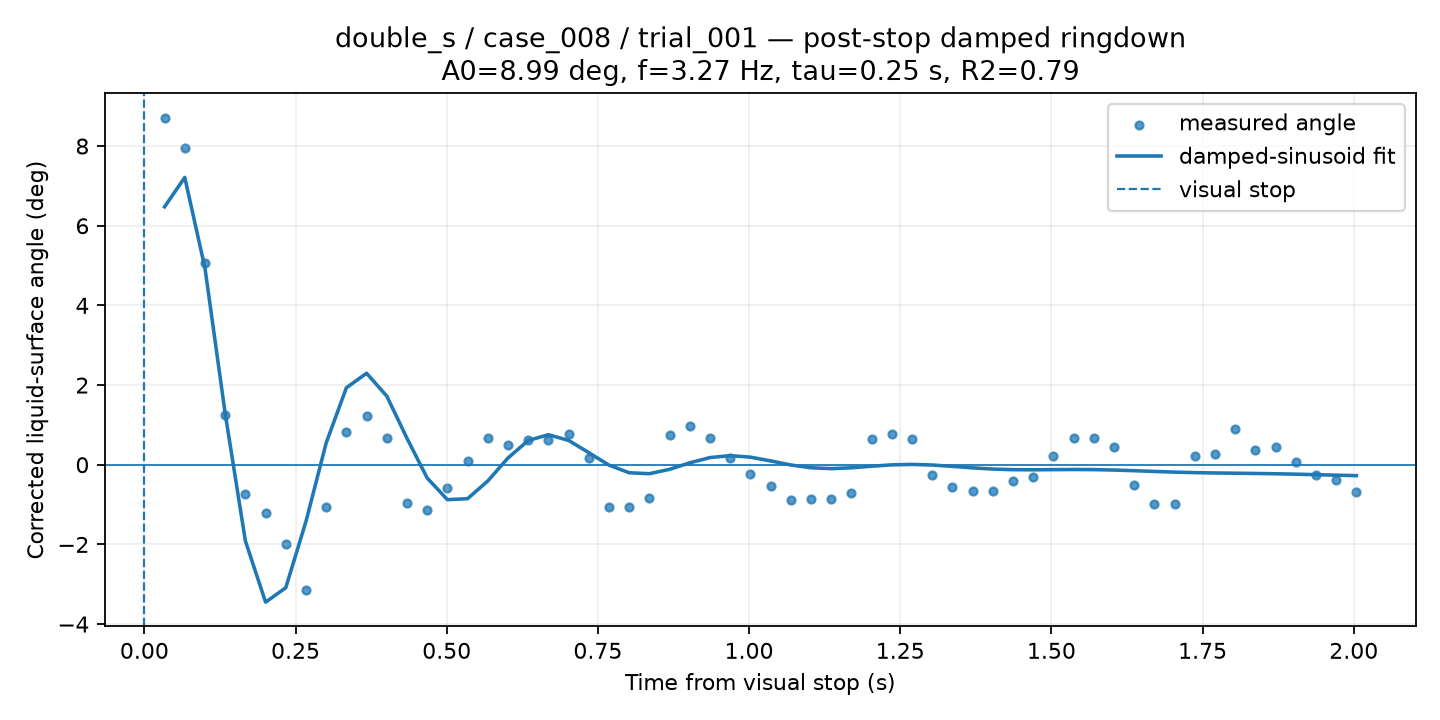

Source data for this figure (header and first rows):
time_from_visual_stop_s, surface_angle_corrected_deg, fit_used, quality, ringdown_fit_angle_deg
0.03341, 8.715, 1, GOOD, 6.475
0.06681, 7.958, 1, GOOD, 7.213
0.1002, 5.072, 1, GOOD, 4.936
0.1336, 1.255, 1, GOOD, 1.287
0.167, -0.7313, 1, GOOD, -1.911
0.2004, -1.218, 1, GOOD, -3.45
0.2338, -1.992, 1, GOOD, -3.087
0.2672, -3.147, 1, GOOD, -1.423
0.3007, -1.05, 1, GOOD, 0.5468
0.3341, 0.8228, 1, GOOD, 1.933
0.3675, 1.231, 1, GOOD, 2.297
0.4009, 0.6713, 1, GOOD, 1.723
0.4343, -0.9502, 1, GOOD, 0.6648
0.4677, -1.141, 1, GOOD, -0.3326
0.5011, -0.5823, 1, GOOD, -0.8761
0.5345, 0.09722, 1, GOOD, -0.8521
0.5679, 0.6761, 1, GOOD, -0.408
0.6013, 0.4884, 1, GOOD, 0.1702
0.6347, 0.6114, 1, GOOD, 0.6082
0.6681, 0.6144, 1, GOOD, 0.7539
0.7015, 0.7797, 1, GOOD, 0.6115
0.7349, 0.1602, 1, GOOD, 0.3029
0.7683, -1.066, 1, GOOD, -0.009854
0.8017, -1.066, 1, GOOD, -0.201
0.8352, -0.8384, 1, GOOD, -0.2246
0.8686, 0.7562, 1, GOOD, -0.1144
0.902, 0.9819, 1, GOOD, 0.04837
0.9354, 0.6749, 1, GOOD, 0.18
0.9688, 0.1608, 1, GOOD, 0.2291
1.002, -0.2326, 1, GOOD, 0.1906
1.036, -0.5414, 1, GOOD, 0.0965
1.069, -0.895, 1, GOOD, -0.005562
1.102, -0.8632, 1, GOOD, -0.07593
1.136, -0.862, 1, GOOD, -0.09731
1.169, -0.72, 1, GOOD, -0.07666
1.203, 0.6446, 1, GOOD, -0.03666
1.236, 0.7686, 1, GOOD, -0.00264
1.269, 0.6446, 1, GOOD, 0.008462
1.303, -0.2468, 1, GOOD, -0.006856
1.336, -0.556, 1, GOOD, -0.04037
1.37, -0.6632, 1, GOOD, -0.0783
1.403, -0.6632, 1, GOOD, -0.1082
1.436, -0.4075, 1, GOOD, -0.124
1.47, -0.3003, 1, GOOD, -0.1268
1.503, 0.207, 1, GOOD, -0.1227
1.537, 0.6641, 1, GOOD, -0.1193
1.57, 0.6736, 1, GOOD, -0.1223
1.603, 0.4522, 1, GOOD, -0.1331
1.637, -0.496, 1, GOOD, -0.1497
1.67, -0.9797, 1, GOOD, -0.1683
1.704, -0.9926, 1, GOOD, -0.185
1.737, 0.2152, 1, GOOD, -0.1977
1.771, 0.2687, 1, GOOD, -0.2063
1.804, 0.9077, 1, GOOD, -0.2126
1.837, 0.3665, 1, GOOD, -0.2188
1.871, 0.439, 1, GOOD, -0.2267
1.904, 0.07606, 1, GOOD, -0.2369
1.938, -0.2689, 1, GOOD, -0.2489
1.971, -0.3784, 1, GOOD, -0.2618
2.004, -0.6831, 1, GOOD, -0.2742
